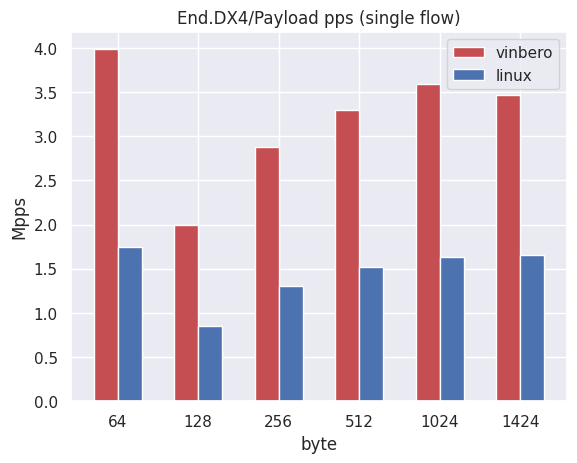

Recreate this plot in Python. (Note: this script raises an exception after producing the figure.)
import seaborn as sns
import matplotlib.pyplot as plt
import numpy as np
sns.set()

name = "End.DX4"
formatimage = "pdf"
vinbero_single = [3.9845887999999996, 1.9922943999999998, 2.87834112, 3.29252864, 3.5913728, 3.4723181878651688]
vinbero_multi = [3.9007027200000004, 1.9922943999999998, 2.9569843199999997, 3.34495744,3.6438016, 3.4402718202247193]
linux_single = [1.7496473600000002, 0.85302272, 1.30023424, 1.51781376,  1.62922496, 1.6607558759550562]
linux_multi = [1.69555968, 0.8663449599999999, 1.31072, 1.5151923200000001, 1.62791424, 1.659813335730337]

left = np.arange(len(vinbero_single))
labels = [64, 128, 256, 512, 1024, 1424]
width = 0.3

plt.title(f"{name}/Payload pps (single flow)")
plt.ylabel("Mpps")
plt.xlabel("byte")

plt.bar(left, vinbero_single, color='r', width=width, align='center', label="vinbero")
plt.bar(left+width, linux_single, color='b', width=width, align='center', label="linux")

plt.xticks(left + width/2, labels)
plt.legend(loc="best")

plt.savefig(f"./images/dx4_single_flow.{formatimage}")


left = np.arange(len(vinbero_multi))
plt.title(f"{name}/Payload pps (multi flow)")
plt.ylabel("Mpps")
plt.xlabel("byte")

plt.bar(left, vinbero_multi, color='r', width=width, align='center', label="vinbero")
plt.bar(left+width, linux_multi, color='b', width=width, align='center', label="linux")

plt.xticks(left + width/2, labels)
plt.savefig(f"./images/dx4_multi_flow.{formatimage}")
